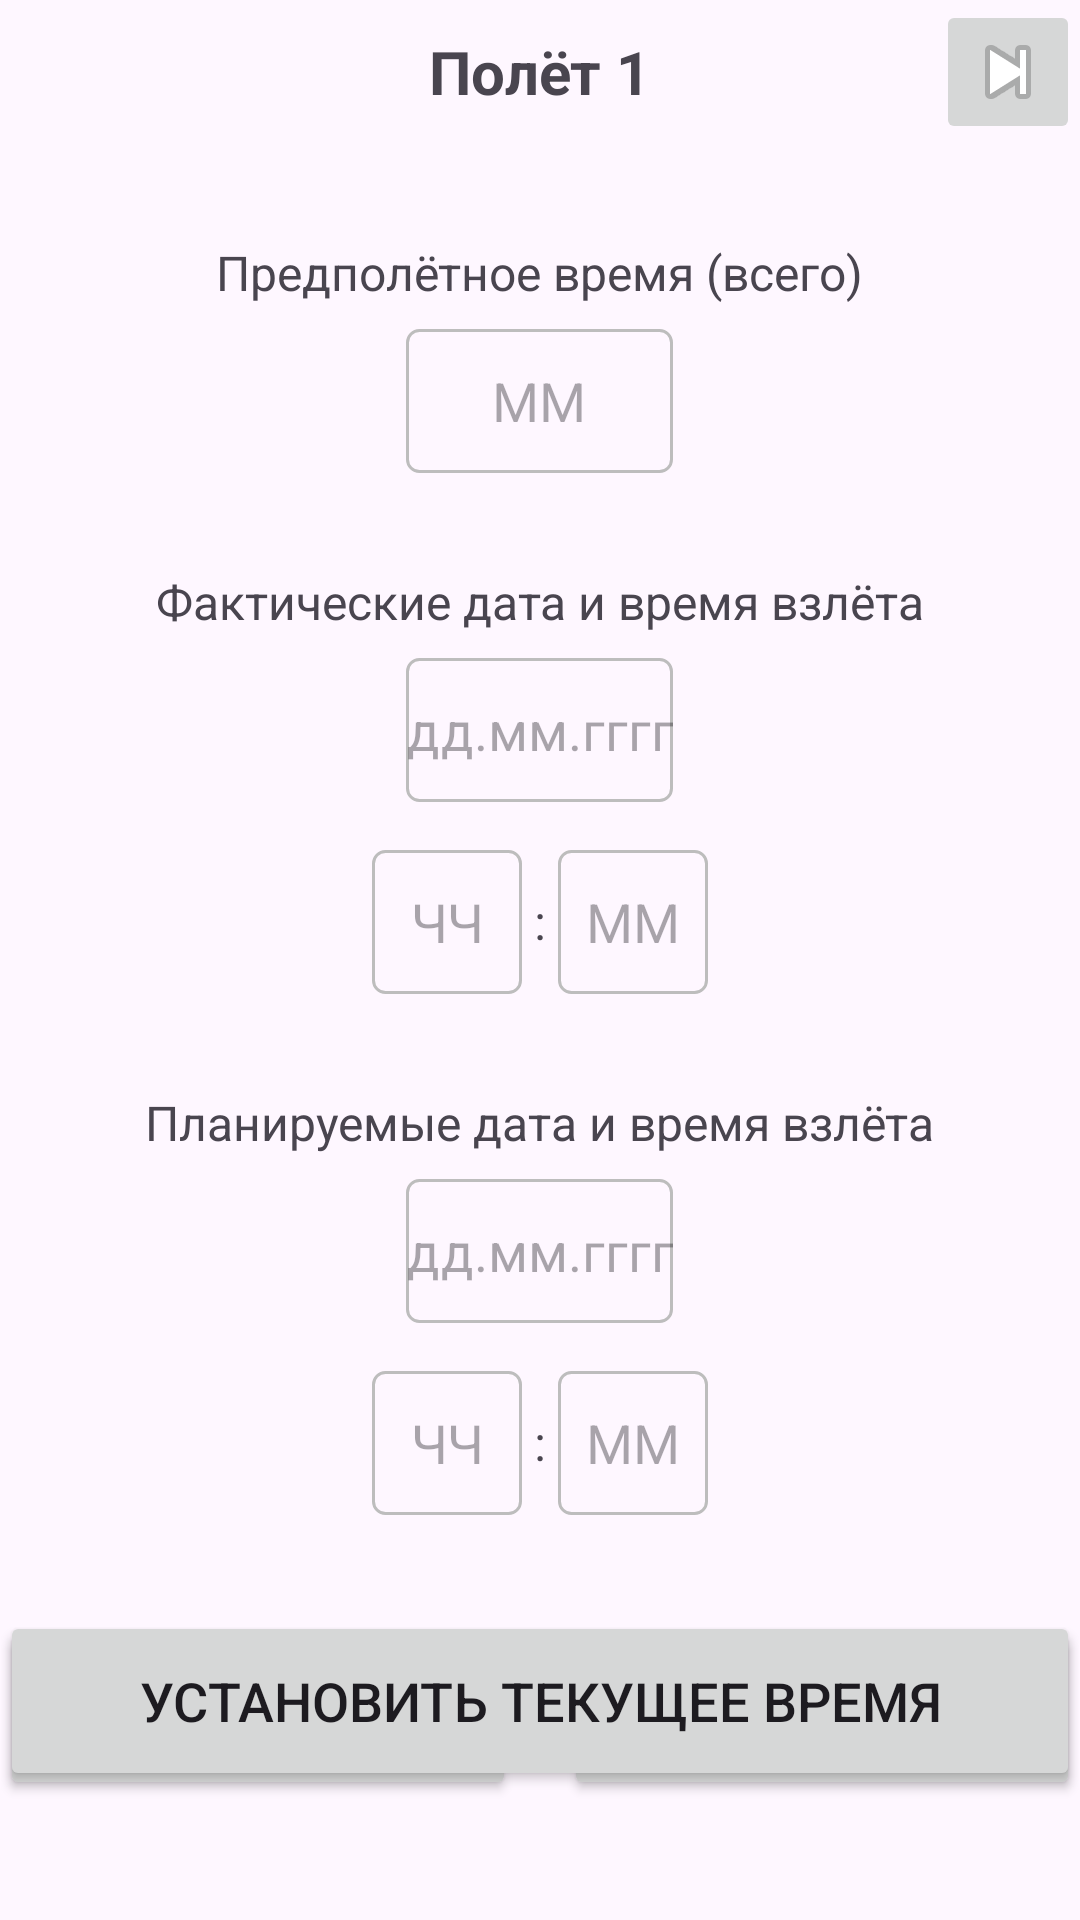

Reconstruct the res/layout file that produces this screen, plus the resources it refers to.
<!-- AndroidManifest.xml: application theme Theme.Flight_information_calculator -->
<!-- res/layout/activity_first.xml -->
<?xml version="1.0" encoding="utf-8"?>
<androidx.constraintlayout.widget.ConstraintLayout xmlns:android="http://schemas.android.com/apk/res/android"
    xmlns:app="http://schemas.android.com/apk/res-auto"
    xmlns:tools="http://schemas.android.com/tools"
    android:id="@+id/main"
    android:layout_width="match_parent"
    android:layout_height="match_parent"
    tools:context=".first">

    
    <RelativeLayout
        android:id="@+id/headerLayout"
        android:layout_width="0dp"
        android:layout_height="wrap_content"
        app:layout_constraintEnd_toEndOf="parent"
        app:layout_constraintStart_toStartOf="parent"
        app:layout_constraintTop_toTopOf="parent">

        <TextView
            android:id="@+id/flightTitle"
            android:layout_width="wrap_content"
            android:layout_height="wrap_content"
            android:layout_centerInParent="true"
            android:text="Полёт 1"
            android:textSize="20sp"
            android:textStyle="bold"/>

        <ImageButton
            android:id="@+id/btnForward"
            android:layout_width="48dp"
            android:layout_height="48dp"
            android:layout_alignParentEnd="true"
            android:src="@android:drawable/ic_media_next"
            android:contentDescription="Вперёд"/>
    </RelativeLayout>

    
    <LinearLayout
        android:id="@+id/preFlightTimeContainer"
        android:layout_width="0dp"
        android:layout_height="wrap_content"
        android:layout_marginTop="32dp"
        android:orientation="vertical"
        android:gravity="center_horizontal"
        app:layout_constraintEnd_toEndOf="parent"
        app:layout_constraintStart_toStartOf="parent"
        app:layout_constraintTop_toBottomOf="@id/headerLayout">

        <TextView
            android:layout_width="wrap_content"
            android:layout_height="wrap_content"
            android:layout_marginBottom="8dp"
            android:text="Предполётное время (всего)"
            android:textSize="16sp"/>

        <LinearLayout
            android:layout_width="wrap_content"
            android:layout_height="wrap_content"
            android:orientation="horizontal"
            android:gravity="center">

            <EditText
                android:id="@+id/preFlightMinutes"
                android:layout_width="89dp"
                android:layout_height="48dp"
                android:background="@drawable/edit_text_border"
                android:gravity="center"
                android:hint="ММ"
                android:inputType="number"
                android:maxLength="3"/>
        </LinearLayout>
    </LinearLayout>

    
    <LinearLayout
        android:id="@+id/takeoffDateTimeContainer"
        android:layout_width="0dp"
        android:layout_height="wrap_content"
        android:layout_marginTop="32dp"
        android:orientation="vertical"
        android:gravity="center_horizontal"
        app:layout_constraintEnd_toEndOf="parent"
        app:layout_constraintStart_toStartOf="parent"
        app:layout_constraintTop_toBottomOf="@id/preFlightTimeContainer">

        <TextView
            android:layout_width="wrap_content"
            android:layout_height="wrap_content"
            android:text="Фактические дата и время взлёта"
            android:textSize="16sp"
            android:layout_marginBottom="8dp"/>

        
        <EditText
            android:id="@+id/takeoffDate"
            android:layout_width="wrap_content"
            android:layout_height="48dp"
            android:layout_marginBottom="16dp"
            android:hint="дд.мм.гггг"
            android:inputType="date"
            android:gravity="center"
            android:background="@drawable/edit_text_border"/>

        
        <LinearLayout
            android:layout_width="wrap_content"
            android:layout_height="wrap_content"
            android:orientation="horizontal"
            android:gravity="center">

            <EditText
                android:id="@+id/takeoffHours"
                android:layout_width="50dp"
                android:layout_height="48dp"
                android:hint="ЧЧ"
                android:inputType="number"
                android:maxLength="2"
                android:gravity="center"
                android:background="@drawable/edit_text_border"/>

            <TextView
                android:layout_width="wrap_content"
                android:layout_height="wrap_content"
                android:text=":"
                android:textSize="16sp"
                android:layout_marginHorizontal="4dp"/>

            <EditText
                android:id="@+id/takeoffMinutes"
                android:layout_width="50dp"
                android:layout_height="48dp"
                android:hint="ММ"
                android:inputType="number"
                android:maxLength="2"
                android:gravity="center"
                android:background="@drawable/edit_text_border"/>
        </LinearLayout>
    </LinearLayout>

    
    <LinearLayout
        android:id="@+id/plannedTakeoffDateTimeContainer"
        android:layout_width="0dp"
        android:layout_height="wrap_content"
        android:layout_marginTop="32dp"
        android:orientation="vertical"
        android:gravity="center_horizontal"
        app:layout_constraintEnd_toEndOf="parent"
        app:layout_constraintStart_toStartOf="parent"
        app:layout_constraintTop_toBottomOf="@id/takeoffDateTimeContainer">

        <TextView
            android:layout_width="wrap_content"
            android:layout_height="wrap_content"
            android:text="Планируемые дата и время взлёта"
            android:textSize="16sp"
            android:layout_marginBottom="8dp"/>

        
        <EditText
            android:id="@+id/plannedTakeoffDate"
            android:layout_width="wrap_content"
            android:layout_height="48dp"
            android:layout_marginBottom="16dp"
            android:hint="дд.мм.гггг"
            android:inputType="date"
            android:gravity="center"
            android:background="@drawable/edit_text_border"/>

        
        <LinearLayout
            android:layout_width="wrap_content"
            android:layout_height="wrap_content"
            android:orientation="horizontal"
            android:gravity="center">

            <EditText
                android:id="@+id/plannedTakeoffHours"
                android:layout_width="50dp"
                android:layout_height="48dp"
                android:hint="ЧЧ"
                android:inputType="number"
                android:maxLength="2"
                android:gravity="center"
                android:background="@drawable/edit_text_border"/>

            <TextView
                android:layout_width="wrap_content"
                android:layout_height="wrap_content"
                android:text=":"
                android:textSize="16sp"
                android:layout_marginHorizontal="4dp"/>

            <EditText
                android:id="@+id/plannedTakeoffMinutes"
                android:layout_width="50dp"
                android:layout_height="48dp"
                android:hint="ММ"
                android:inputType="number"
                android:maxLength="2"
                android:gravity="center"
                android:background="@drawable/edit_text_border"/>
        </LinearLayout>
    </LinearLayout>

    
    <Button
        android:id="@+id/btnTakeoff"
        android:layout_width="0dp"
        android:layout_height="60dp"
        android:layout_marginTop="32dp"
        android:text="УСТАНОВИТЬ ТЕКУЩЕЕ ВРЕМЯ"
        android:textAllCaps="false"
        android:textSize="18sp"
        app:layout_constraintEnd_toEndOf="parent"
        app:layout_constraintStart_toStartOf="parent"
        app:layout_constraintTop_toBottomOf="@id/plannedTakeoffDateTimeContainer"/>

    
    <LinearLayout
        android:id="@+id/bottomButtons"
        android:layout_width="0dp"
        android:layout_height="60dp"
        android:layout_marginBottom="40dp"
        android:orientation="horizontal"
        app:layout_constraintBottom_toBottomOf="parent"
        app:layout_constraintEnd_toEndOf="parent"
        app:layout_constraintStart_toStartOf="parent">

        <Button
            android:id="@+id/btnBackBottom"
            android:layout_width="0dp"
            android:layout_height="match_parent"
            android:layout_weight="1"
            android:layout_marginEnd="8dp"
            android:text="Назад"
            android:textAllCaps="false"/>

        <Button
            android:id="@+id/btnNext"
            android:layout_width="0dp"
            android:layout_height="match_parent"
            android:layout_weight="1"
            android:layout_marginStart="8dp"
            android:text="Далее"
            android:textAllCaps="false"/>
    </LinearLayout>

</androidx.constraintlayout.widget.ConstraintLayout>
<!-- resources referenced by this layout -->
<resources>
  <!-- drawable edit_text_border (drawable) -->
  <?xml version="1.0" encoding="utf-8"?>
  <shape xmlns:android="http://schemas.android.com/apk/res/android">
      <solid android:color="@android:color/transparent"/>
      <corners android:radius="4dp"/>
      <stroke android:width="1dp" android:color="#BDBDBD"/>
  </shape>
  <style name="Theme.Flight_information_calculator" parent="Base.Theme.Flight_information_calculator" />
  <style name="Base.Theme.Flight_information_calculator" parent="Theme.Material3.DayNight.NoActionBar">
          
          
      </style>
</resources>
